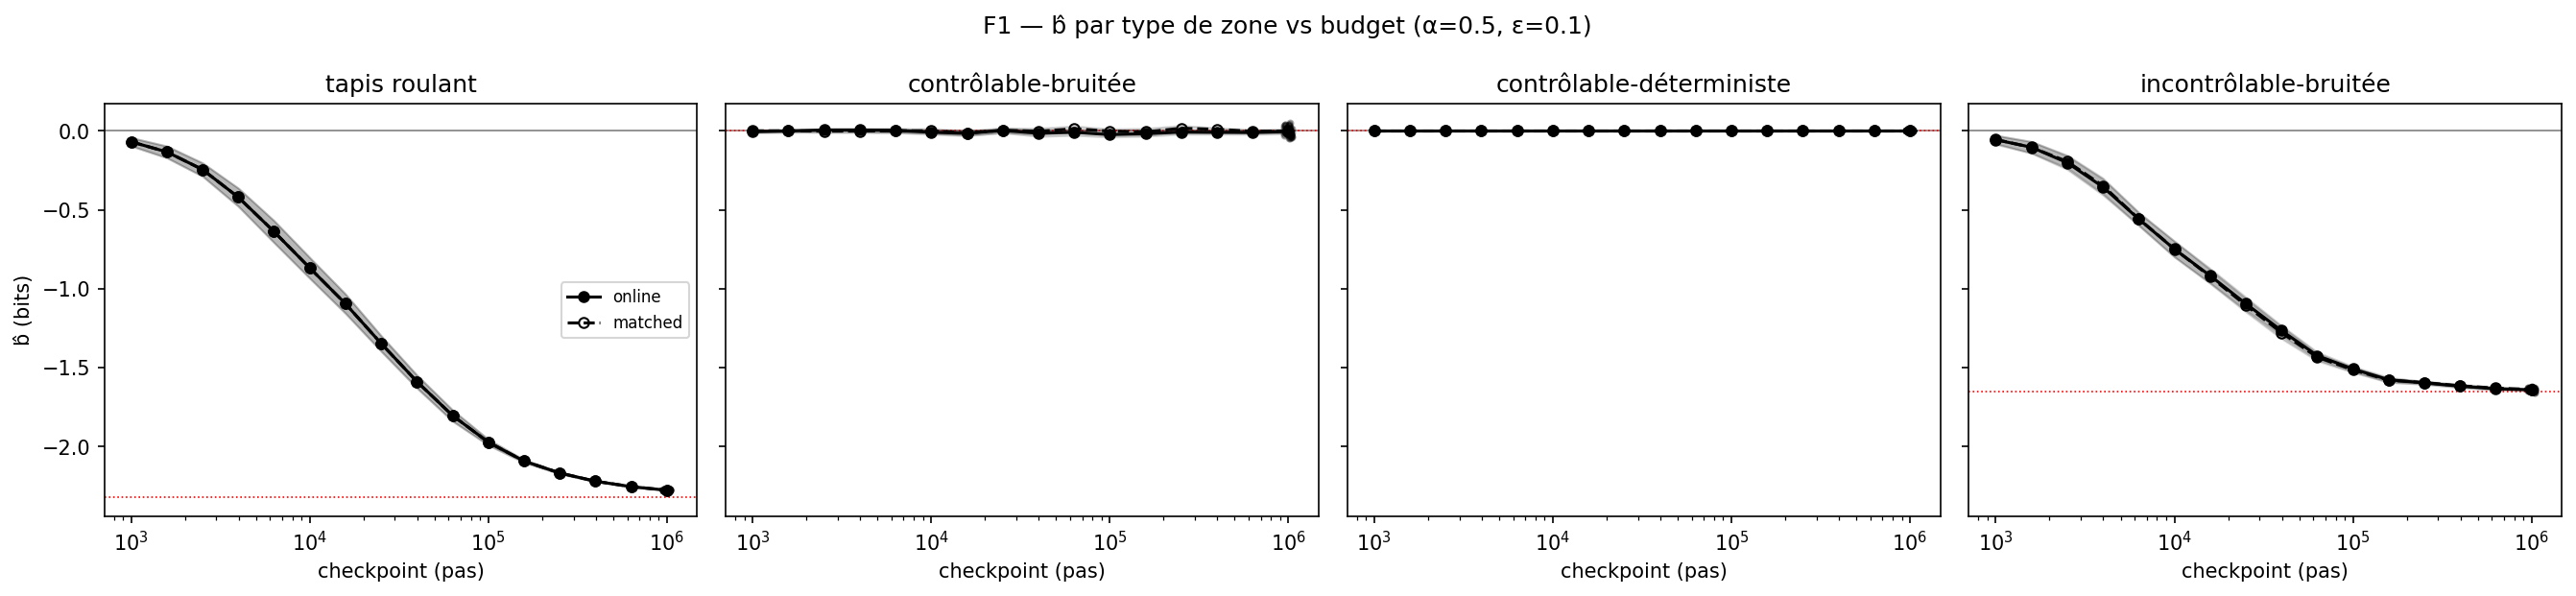

The table this chart was drawn from, first rows:
alpha, zone, condition, checkpoint, n_seeds, mean_b, ci95_low, ci95_high
0.5, uncontrollable_deterministic, online, 1000, 20, -0.0686, -0.09507, -0.04214
0.5, uncontrollable_deterministic, online, 1585, 20, -0.1329, -0.1701, -0.09561
0.5, uncontrollable_deterministic, online, 2512, 20, -0.2446, -0.287, -0.2022
0.5, uncontrollable_deterministic, online, 3981, 20, -0.4198, -0.4773, -0.3622
0.5, uncontrollable_deterministic, online, 6310, 20, -0.6377, -0.7073, -0.568
0.5, uncontrollable_deterministic, online, 10000, 20, -0.8675, -0.9332, -0.8017
0.5, uncontrollable_deterministic, online, 15849, 20, -1.094, -1.155, -1.033
0.5, uncontrollable_deterministic, online, 25119, 20, -1.346, -1.396, -1.297
0.5, uncontrollable_deterministic, online, 39811, 20, -1.587, -1.628, -1.546
0.5, uncontrollable_deterministic, online, 63096, 20, -1.803, -1.838, -1.767
0.5, uncontrollable_deterministic, online, 100000, 20, -1.972, -1.99, -1.953
0.5, uncontrollable_deterministic, online, 158489, 20, -2.091, -2.1, -2.083
0.5, uncontrollable_deterministic, online, 251189, 20, -2.167, -2.172, -2.162
0.5, uncontrollable_deterministic, online, 398107, 20, -2.219, -2.222, -2.216
0.5, uncontrollable_deterministic, online, 630957, 20, -2.253, -2.255, -2.252
0.5, uncontrollable_deterministic, online, 1000000, 20, -2.276, -2.277, -2.275
0.5, uncontrollable_deterministic, matched, 1000, 20, -0.0686, -0.09507, -0.04214
0.5, uncontrollable_deterministic, matched, 1585, 20, -0.1329, -0.1701, -0.09561
0.5, uncontrollable_deterministic, matched, 2512, 20, -0.2446, -0.287, -0.2022
0.5, uncontrollable_deterministic, matched, 3981, 20, -0.4198, -0.4773, -0.3622
0.5, uncontrollable_deterministic, matched, 6310, 20, -0.6377, -0.7073, -0.568
0.5, uncontrollable_deterministic, matched, 10000, 20, -0.8675, -0.9332, -0.8017
0.5, uncontrollable_deterministic, matched, 15849, 20, -1.094, -1.155, -1.033
0.5, uncontrollable_deterministic, matched, 25119, 20, -1.346, -1.396, -1.297
0.5, uncontrollable_deterministic, matched, 39811, 20, -1.587, -1.628, -1.546
0.5, uncontrollable_deterministic, matched, 63096, 20, -1.803, -1.838, -1.767
0.5, uncontrollable_deterministic, matched, 100000, 20, -1.972, -1.99, -1.953
0.5, uncontrollable_deterministic, matched, 158489, 20, -2.091, -2.1, -2.083
0.5, uncontrollable_deterministic, matched, 251189, 20, -2.167, -2.172, -2.162
0.5, uncontrollable_deterministic, matched, 398107, 20, -2.219, -2.222, -2.216
0.5, uncontrollable_deterministic, matched, 630957, 20, -2.253, -2.255, -2.252
0.5, uncontrollable_deterministic, matched, 1000000, 20, -2.276, -2.277, -2.275
0.5, controllable_noisy, online, 1000, 20, -0.004569, -0.01263, 0.003495
0.5, controllable_noisy, online, 1585, 20, -6.828352063682789e-05, -0.009126, 0.00899
0.5, controllable_noisy, online, 2512, 20, 0.006034, -0.002336, 0.0144
0.5, controllable_noisy, online, 3981, 20, 0.005826, -0.005349, 0.017
0.5, controllable_noisy, online, 6310, 20, 0.003907, -0.01017, 0.01799
0.5, controllable_noisy, online, 10000, 20, -0.008332, -0.02171, 0.005043
0.5, controllable_noisy, online, 15849, 20, -0.01519, -0.02949, -0.0008933
0.5, controllable_noisy, online, 25119, 20, 0.003266, -0.01109, 0.01762
0.5, controllable_noisy, online, 39811, 20, -0.01467, -0.03477, 0.005428
0.5, controllable_noisy, online, 63096, 20, -0.008476, -0.02755, 0.0106
0.5, controllable_noisy, online, 100000, 20, -0.02341, -0.03875, -0.008075
0.5, controllable_noisy, online, 158489, 20, -0.01701, -0.0335, -0.0005141
0.5, controllable_noisy, online, 251189, 20, -0.007299, -0.02049, 0.005891
0.5, controllable_noisy, online, 398107, 20, -0.00898, -0.02077, 0.002814
0.5, controllable_noisy, online, 630957, 20, -0.009691, -0.02148, 0.002093
0.5, controllable_noisy, online, 1000000, 20, -0.003452, -0.01731, 0.01041
0.5, controllable_noisy, matched, 1000, 20, 0.0004681, -0.007804, 0.00874
0.5, controllable_noisy, matched, 1585, 20, 0.0007649, -0.00666, 0.008189
0.5, controllable_noisy, matched, 2512, 20, -0.001209, -0.01075, 0.008329
0.5, controllable_noisy, matched, 3981, 20, -0.00042, -0.01082, 0.009977
0.5, controllable_noisy, matched, 6310, 20, 0.0005644, -0.01114, 0.01227
0.5, controllable_noisy, matched, 10000, 20, 0.0007554, -0.0147, 0.01621
0.5, controllable_noisy, matched, 15849, 20, -0.01334, -0.0288, 0.00212
0.5, controllable_noisy, matched, 25119, 20, 0.00441, -0.01028, 0.0191
0.5, controllable_noisy, matched, 39811, 20, -0.002478, -0.02234, 0.01738
0.5, controllable_noisy, matched, 63096, 20, 0.01368, -0.004414, 0.03178
0.5, controllable_noisy, matched, 100000, 20, -0.001767, -0.01706, 0.01353
0.5, controllable_noisy, matched, 158489, 20, -0.006322, -0.02871, 0.01607
... 68 more rows
